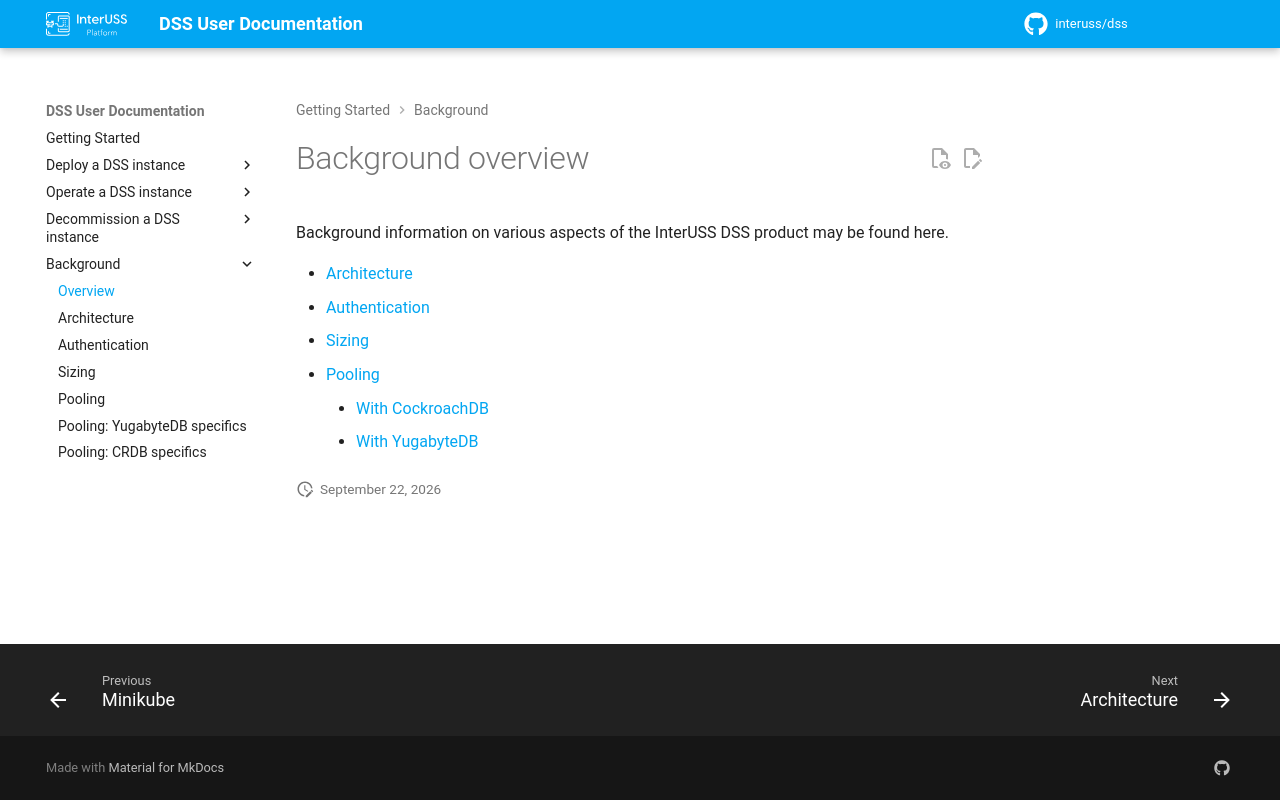

repository: interuss/dss · page: 0.24.0-rc3/background/index.html · generator: jekyll

# Background overview

Background information on various aspects of the InterUSS DSS product may be found here.

* [Architecture](./architecture.md)
* [Authentication](./authentication.md)
* [Sizing](./sizing.md)
* [Pooling](./pooling.md)
    * [With CockroachDB](./pooling-crdb.md)
    * [With YugabyteDB](./pooling-yugabyte.md)
